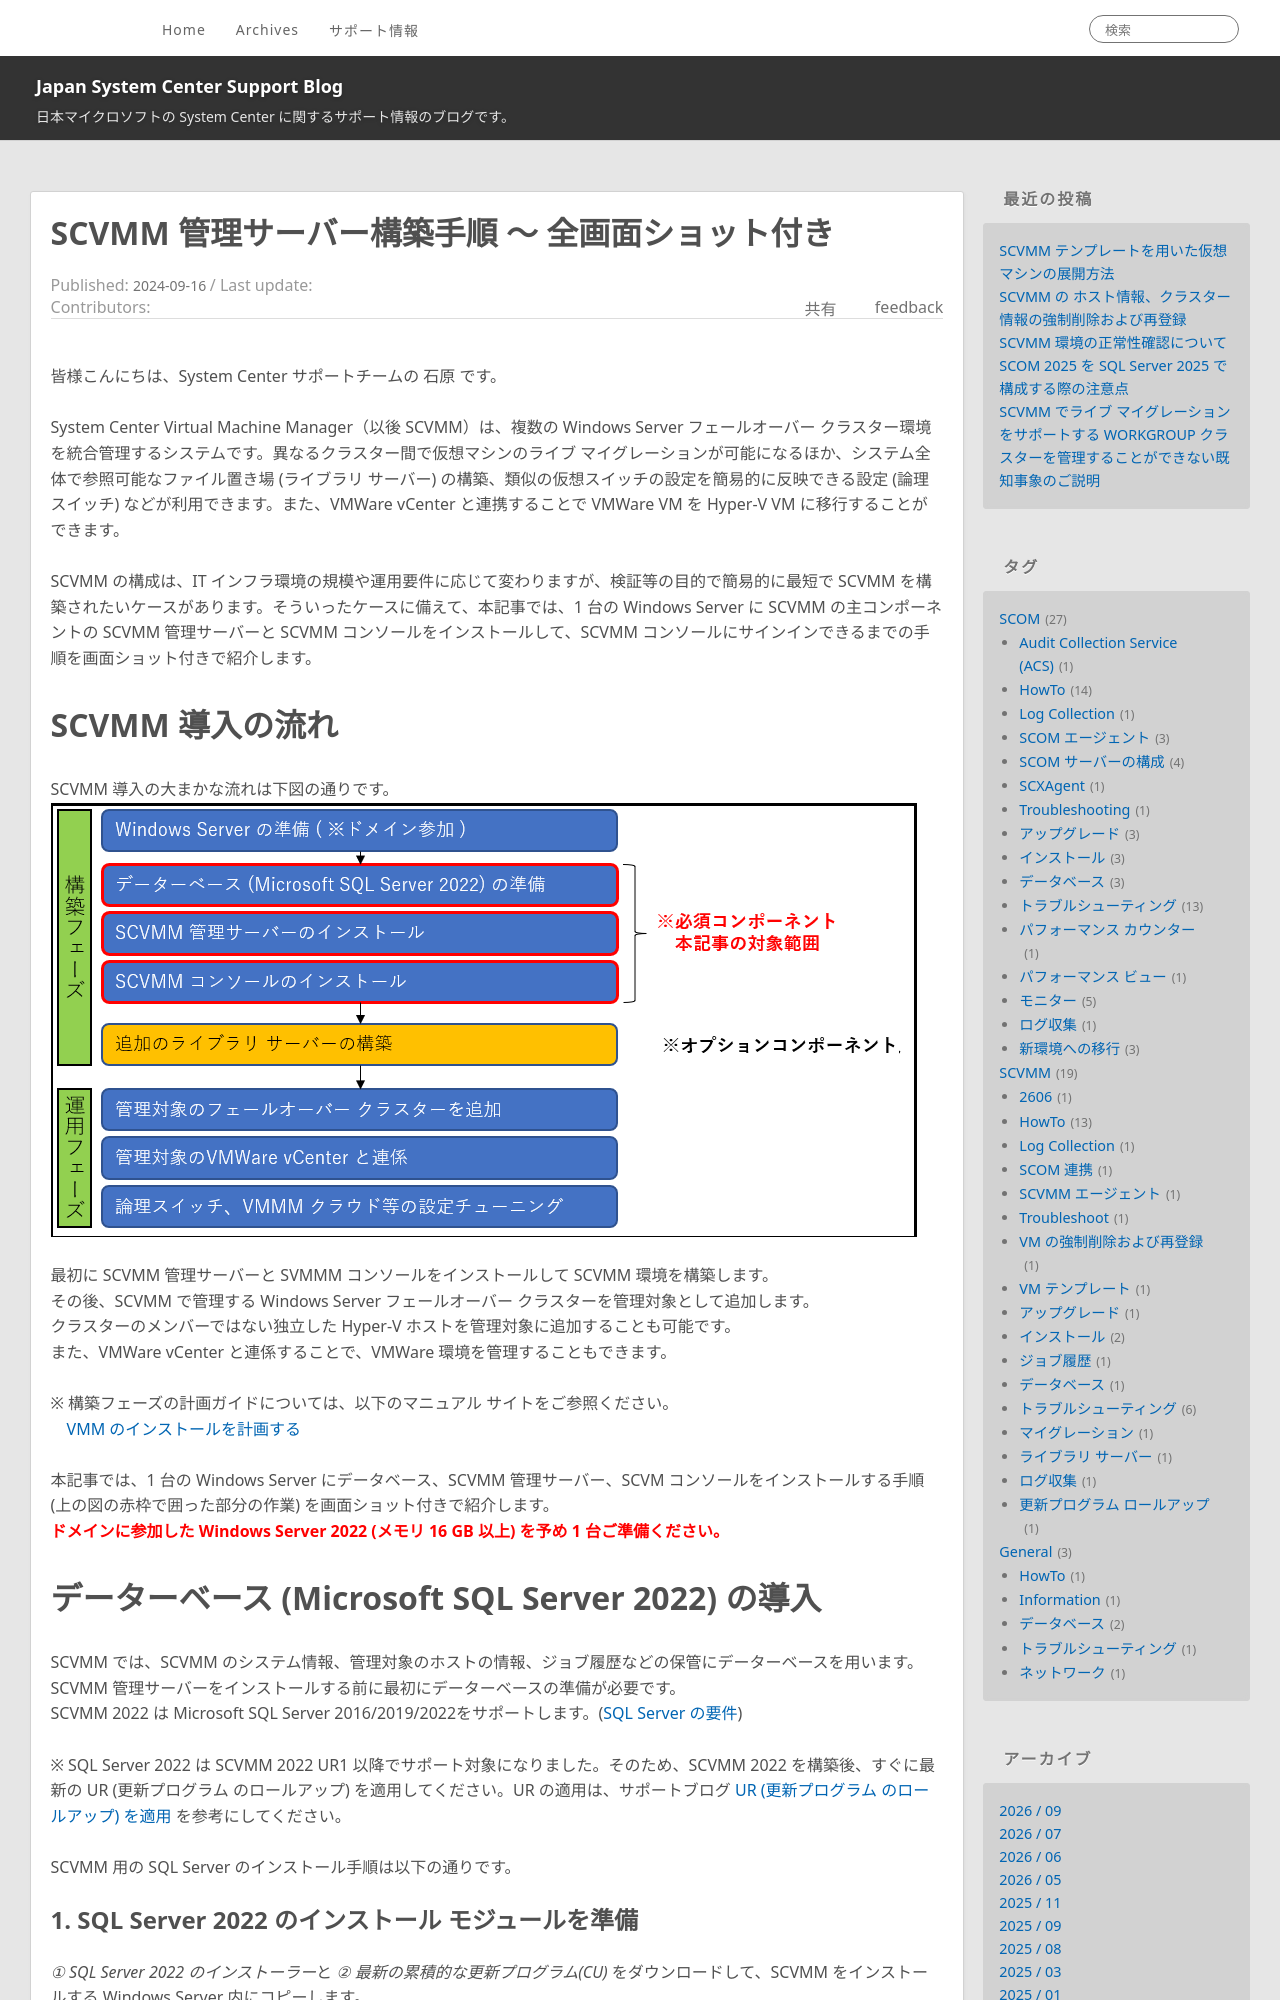

repository: jpsystemcenter/blog · page: SCVMM/SCVMM_Install_Manual/index.html · generator: jekyll

---
title: SCVMM 管理サーバー構築手順 ～ 全画面ショット付き
date: 2024-09-16 10:00:00
tags:
  - SCVMM
  - インストール
  - HowTo
---

皆様こんにちは、System Center サポートチームの 石原 です。

System Center Virtual Machine Manager（以後 SCVMM）は、複数の Windows Server フェールオーバー クラスター環境を統合管理するシステムです。異なるクラスター間で仮想マシンのライブ マイグレーションが可能になるほか、システム全体で参照可能なファイル置き場 (ライブラリ サーバー) の構築、類似の仮想スイッチの設定を簡易的に反映できる設定 (論理スイッチ) などが利用できます。また、VMWare vCenter と連携することで VMWare VM を Hyper-V VM に移行することができます。<br>
SCVMM の構成は、IT インフラ環境の規模や運用要件に応じて変わりますが、検証等の目的で簡易的に最短で SCVMM を構築されたいケースがあります。そういったケースに
